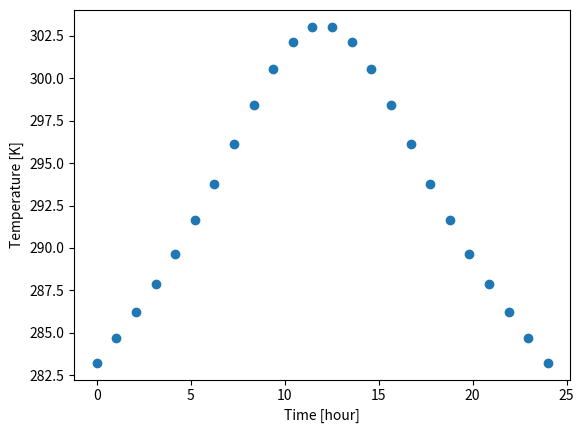

Reproduce this figure in Python.
import numpy as np
import matplotlib.pyplot as plt
import scipy as sp

t_m = np.array([ 0.,  1.04347826,  2.08695652,  3.13043478,  4.17391304,
        5.2173913 ,  6.26086957,  7.30434783,  8.34782609,  9.39130435,
       10.43478261, 11.47826087, 12.52173913, 13.56521739, 14.60869565,
       15.65217391, 16.69565217, 17.73913043, 18.7826087 , 19.82608696,
       20.86956522, 21.91304348, 22.95652174, 24.        ])

temp_m = np.array([283.2322975, 284.6945461, 286.2259041, 287.8603625, 289.6440635,
       291.6187583, 293.7939994, 296.1148895, 298.4395788, 300.5430675,
       302.1566609, 303.0363609, 303.0363609, 302.1566609, 300.5430675,
       298.4395788, 296.1148895, 293.7939994, 291.6187583, 289.6440635,
       287.8603625, 286.2259041, 284.6945461, 283.2322975])
plt.scatter(t_m, temp_m)
plt.xlabel('Time [hour]')
plt.ylabel('Temperature [K]')

plt.show()